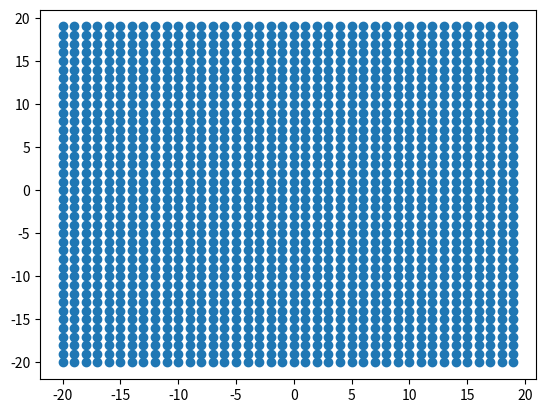

The matplotlib source for this figure:
#!/usr/bin/env python
# -*- coding: utf-8 -*-
"""Skript pro generovani site bodu ve 2D prostoru"""

import matplotlib.pyplot as plt


def generate_points(start, end, step):
    data = list()
    for i in range(start, end, step):
        for j in range(start, end, step):
            point = (i, j)
            data.append(point)
    return data


def main():
    data = generate_points(-20, 20, 1)
    x, y = zip(*data)
    plt.scatter(x, y)
    plt.show()


if __name__ == '__main__':
    main()
